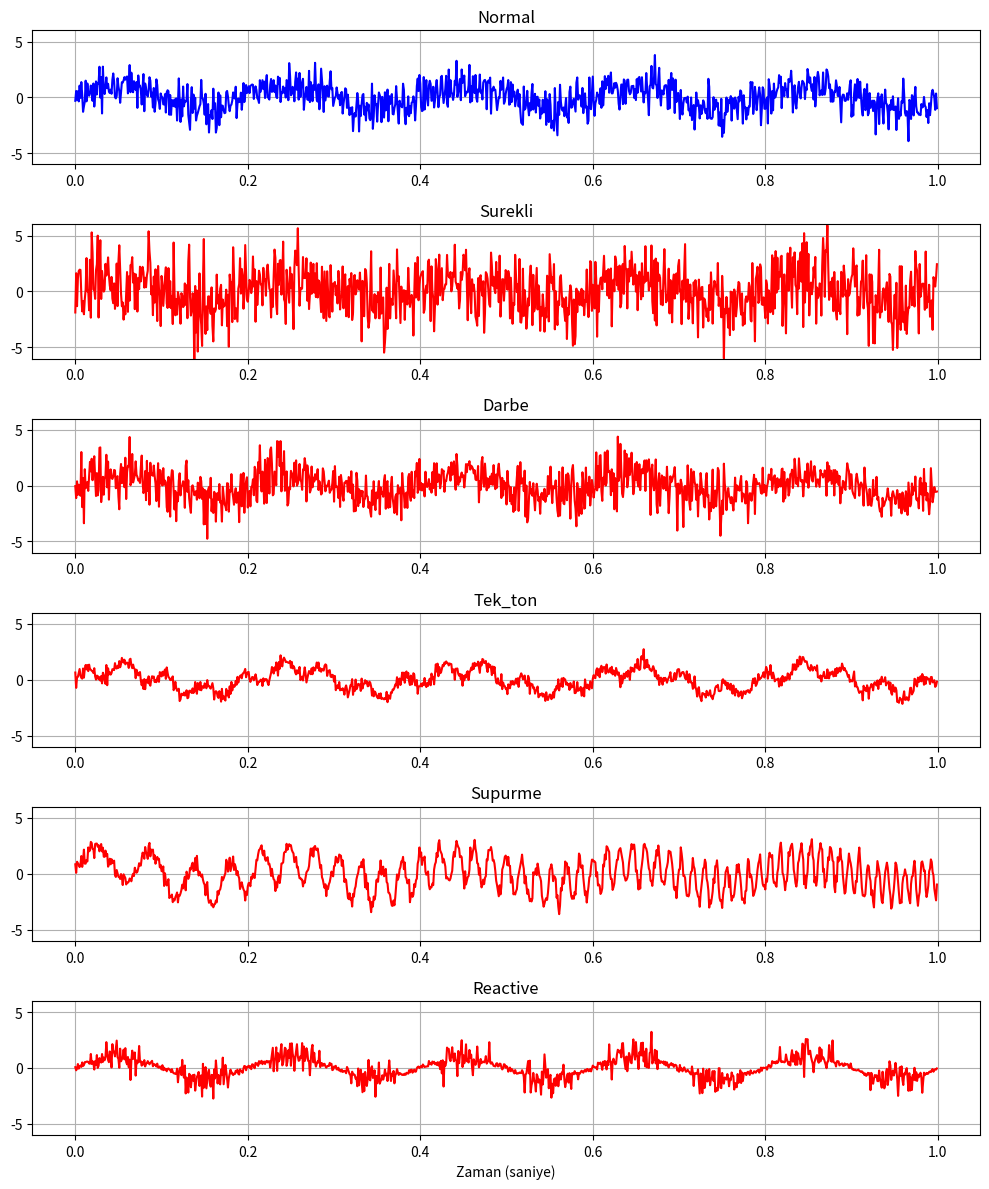

Python code for this plot:
import numpy as np
import pandas as pd
import random
import matplotlib.pyplot as plt

# ============================================================
# KABLOSUZ KANAL - MARKOV TABANLI JAMMING SIMULASYONU
# Saldirgan 2 durumlu bir Markov zinciri:
#   SAKIN  -> %85 sakin kal, %15 saldiriya gec
#   SALDIRI-> %82 saldirmaya devam, %18 sakinles
# Gecis matrisi:  P = [[0.85, 0.15],
#                      [0.18, 0.82]]
# Boylece saldirilar OBEKLER (burst) halinde gelir -> gercekci
# ============================================================

class KablosuzKanalSimulasyonu:
    def __init__(self, orneklem_sayisi=1000):
        self.fs = orneklem_sayisi
        self.t = np.linspace(0, 1, self.fs, endpoint=False)
        self.veri_seti = []
        self.etiketler = []

        # --- Markov gecis olasiliklari ---
        self.p_sakin_to_saldiri = 0.15   # sakinken saldiriya gecme
        self.p_saldiri_to_sakin = 0.18   # saldiridayken sakinlesme

        # 0=Normal, 1=Surekli, 2=Darbe, 3=Tek_ton, 4=Supurme, 5=Reactive
        self.etiket_isimleri = {
            0: "Normal", 1: "Surekli", 2: "Darbe",
            3: "Tek_ton", 4: "Supurme", 5: "Reactive"
        }

    # ---- Yasal cihazin normal sinyali (5 Hz sinus + ortam gurultusu) ----
    def normal_sinyal_uret(self):
        snr_db = random.uniform(0, 18)                      # DAHA GENIS: normal bazen daha gurultulu
        sig = np.sin(2 * np.pi * 5 * self.t)
        gurultu = np.sqrt(10 ** (-snr_db / 10)) * np.random.randn(self.fs)
        return sig + gurultu

    # ---- 5 cesit jammer (gucu her seferinde rastgele) ----
    def saldiri_uret(self, tur, normal):
        jnr_db = random.uniform(-6, 9)                      # DUSUK+CAKISAN guc: bazi saldirilar cılız/zor
        guc = np.sqrt(10 ** (jnr_db / 10))

        if tur == 1:   # Surekli
            return guc * np.random.randn(self.fs)
        elif tur == 2: # Darbe
            darbe = (np.sin(2 * np.pi * 2 * self.t) > 0).astype(int)
            return guc * np.random.randn(self.fs) * darbe
        elif tur == 3: # Tek ton
            frekans = random.uniform(15, 85)                # GENIS aralik: supurme ile cakissin
            return guc * np.sin(2 * np.pi * frekans * self.t)
        elif tur == 4: # Supurme
            faz = 2 * np.pi * (10 * self.t + (100 - 10) / 2 * self.t**2)
            return guc * np.sin(faz)
        elif tur == 5: # Reactive
            esik = np.abs(normal) > np.mean(np.abs(normal))
            return guc * np.random.randn(self.fs) * esik
        
    # ---- Simulasyonu calistir ----
    def simulasyonu_baslat(self, toplam_adim=8000):
        print("Simulasyon basladi: Ag dinleniyor (Markov zinciri akiyor)...\n")

        durum = "SAKIN"          # baslangic durumu
        aktif_saldiri = None     # saldiri turu (bir burst boyunca sabit kalir)

        for adim in range(toplam_adim):
            normal = self.normal_sinyal_uret()

            # --- MARKOV GECISI: sonraki durum SADECE su anki duruma bagli ---
            zar = random.random()
            if durum == "SAKIN":
                if zar < self.p_sakin_to_saldiri:
                    durum = "SALDIRI"
                    aktif_saldiri = random.choice([1, 2, 3, 4, 5])  # yeni obek, yeni tur
            else:  # SALDIRI
                if zar < self.p_saldiri_to_sakin:
                    durum = "SAKIN"
                    aktif_saldiri = None

            # --- Duruma gore sinyali olustur ---
            if durum == "SAKIN":
                sinyal = normal
                etiket = 0
            else:
                sinyal = normal + self.saldiri_uret(aktif_saldiri, normal)
                etiket = aktif_saldiri

            # Alici sinyali yakalar ve kaydeder
            self.veri_seti.append(sinyal)
            self.etiketler.append(etiket)

            if adim % 1000 == 0:
                print(f"  Adim {adim}/{toplam_adim} ... (su anki durum: {durum})")

        self.veriyi_kaydet()
        self.ornekleri_ciz()

    # ---- CSV'ye kaydet ----
    def veriyi_kaydet(self):
        df = pd.DataFrame(self.veri_seti)
        df.columns = [f"ornek_{i}" for i in range(self.fs)]
        df["Etiket"] = self.etiketler
        df.to_csv("simulasyon_verisi.csv", index=False)

        print("\nSimulasyon bitti. Veri 'simulasyon_verisi.csv' olarak kaydedildi.")
        print(f"Toplam {len(df)} satir. Sinif dagilimi:\n")
        sayim = df["Etiket"].value_counts().sort_index()
        for e, adet in sayim.items():
            print(f"  {e} - {self.etiket_isimleri[e]:10s}: {adet} ornek")

    # ---- Her turden bir ornek ciz (gozle dogrula) ----
    def ornekleri_ciz(self):
        plt.figure(figsize=(10, 12))
        for e in range(6):
            if e in self.etiketler:
                idx = self.etiketler.index(e)
                plt.subplot(6, 1, e + 1)
                plt.plot(self.t, self.veri_seti[idx],
                         color="blue" if e == 0 else "red")
                plt.title(self.etiket_isimleri[e])
                plt.ylim(-6, 6)
                plt.grid(True)
        plt.xlabel("Zaman (saniye)")
        plt.tight_layout()
        plt.savefig("simulasyon_ornekleri.png", dpi=150)
        plt.show()


# ============================================================
# SIMULASYONU CALISTIR (sistem bu 2 satirla baslar)
# ============================================================
sim = KablosuzKanalSimulasyonu(orneklem_sayisi=1000)
sim.simulasyonu_baslat(toplam_adim=8000)
